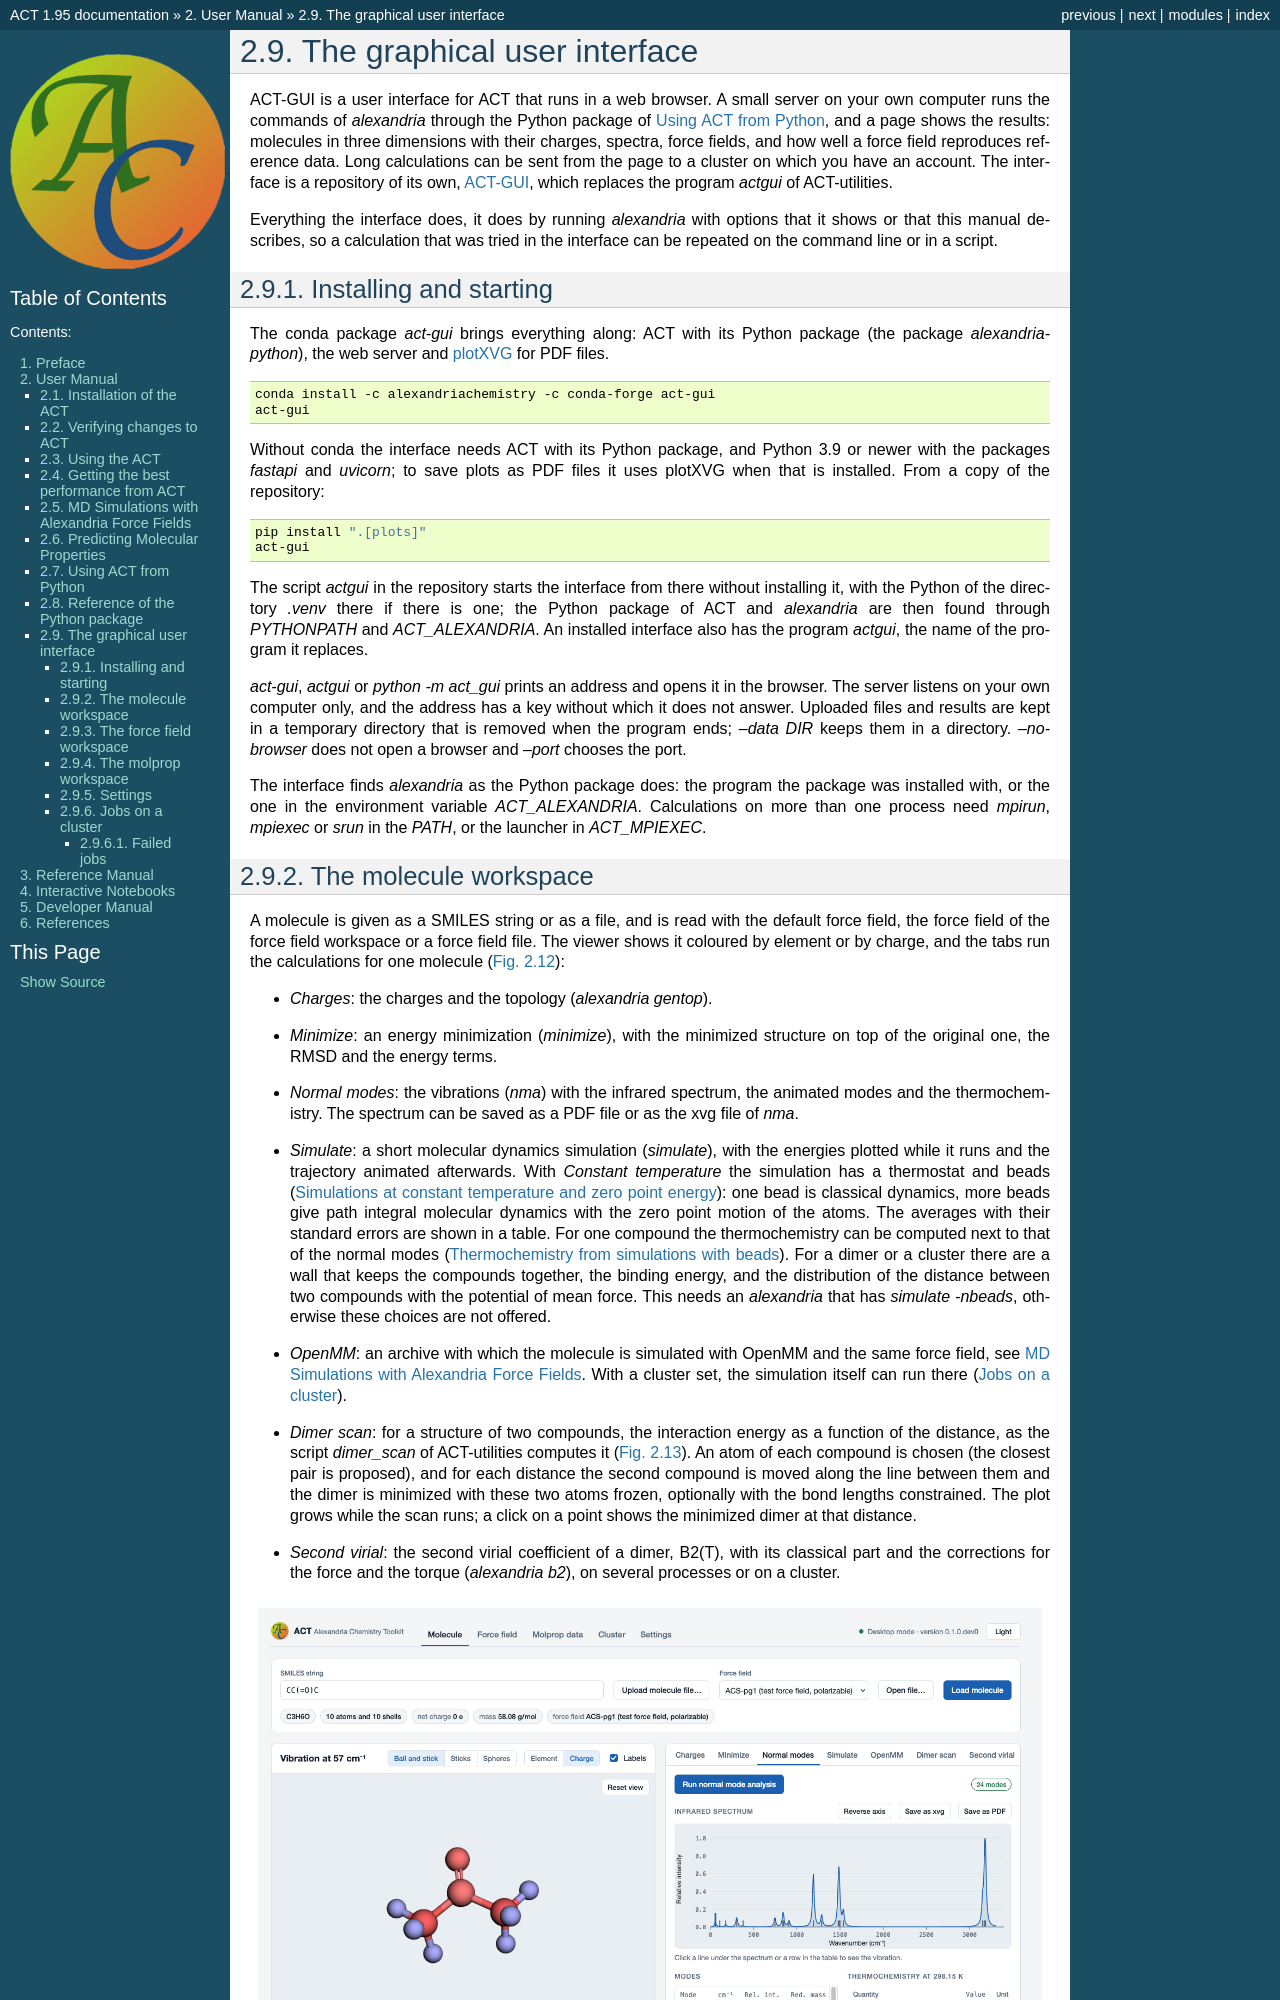

repository: AlexandriaChemistry/ACT · page: userman/gui.html · generator: mkdocs

.. _sec-gui:

*****************************
The graphical user interface
*****************************

.. index::
   single: ACT-GUI
   single: graphical user interface
   see: GUI; ACT-GUI

ACT-GUI is a user interface for ACT that runs in a web browser. A small server on your own computer runs the commands of *alexandria* through the Python package of :ref:`sec-python`, and a page shows the results: molecules in three dimensions with their charges, spectra, force fields, and how well a force field reproduces reference data. Long calculations can be sent from the page to a cluster on which you have an account. The interface is a repository of its own, `ACT-GUI`_, which replaces the program *actgui* of ACT-utilities.

Everything the interface does, it does by running *alexandria* with options that it shows or that this manual describes, so a calculation that was tried in the interface can be repeated on the command line or in a script.

.. _ACT-GUI: https://github.com/AlexandriaChemistry/ACT-GUI

========================
Installing and starting
========================

.. index::
   single: ACT-GUI; installation

The conda package *act-gui* brings everything along: ACT with its Python package (the package *alexandria-python*), the web server and `plotXVG`_ for PDF files.

.. code-block:: bash

   conda install -c alexandriachemistry -c conda-forge act-gui
   act-gui

Without conda the interface needs ACT with its Python package, and Python 3.9 or newer with the packages *fastapi* and *uvicorn*; to save plots as PDF files it uses plotXVG when that is installed. From a copy of the repository:

.. code-block:: bash

   pip install ".[plots]"
   act-gui

The script *actgui* in the repository starts the interface from there without installing it, with the Python of the directory *.venv* there if there is one; the Python package of ACT and *alexandria* are then found through *PYTHONPATH* and *ACT_ALEXANDRIA*. An installed interface also has the program *actgui*, the name of the program it replaces.

*act-gui*, *actgui* or *python -m act_gui* prints an address and opens it in the browser. The server listens on your own computer only, and the address has a key without which it does not answer. Uploaded files and results are kept in a temporary directory that is removed when the program ends; *--data DIR* keeps them in a directory. *--no-browser* does not open a browser and *--port* chooses the port.

The interface finds *alexandria* as the Python package does: the program the package was installed with, or the one in the environment variable *ACT_ALEXANDRIA*. Calculations on more than one process need *mpirun*, *mpiexec* or *srun* in the *PATH*, or the launcher in *ACT_MPIEXEC*.

.. _plotXVG: https://github.com/AlexandriaChemistry/plotXVG
